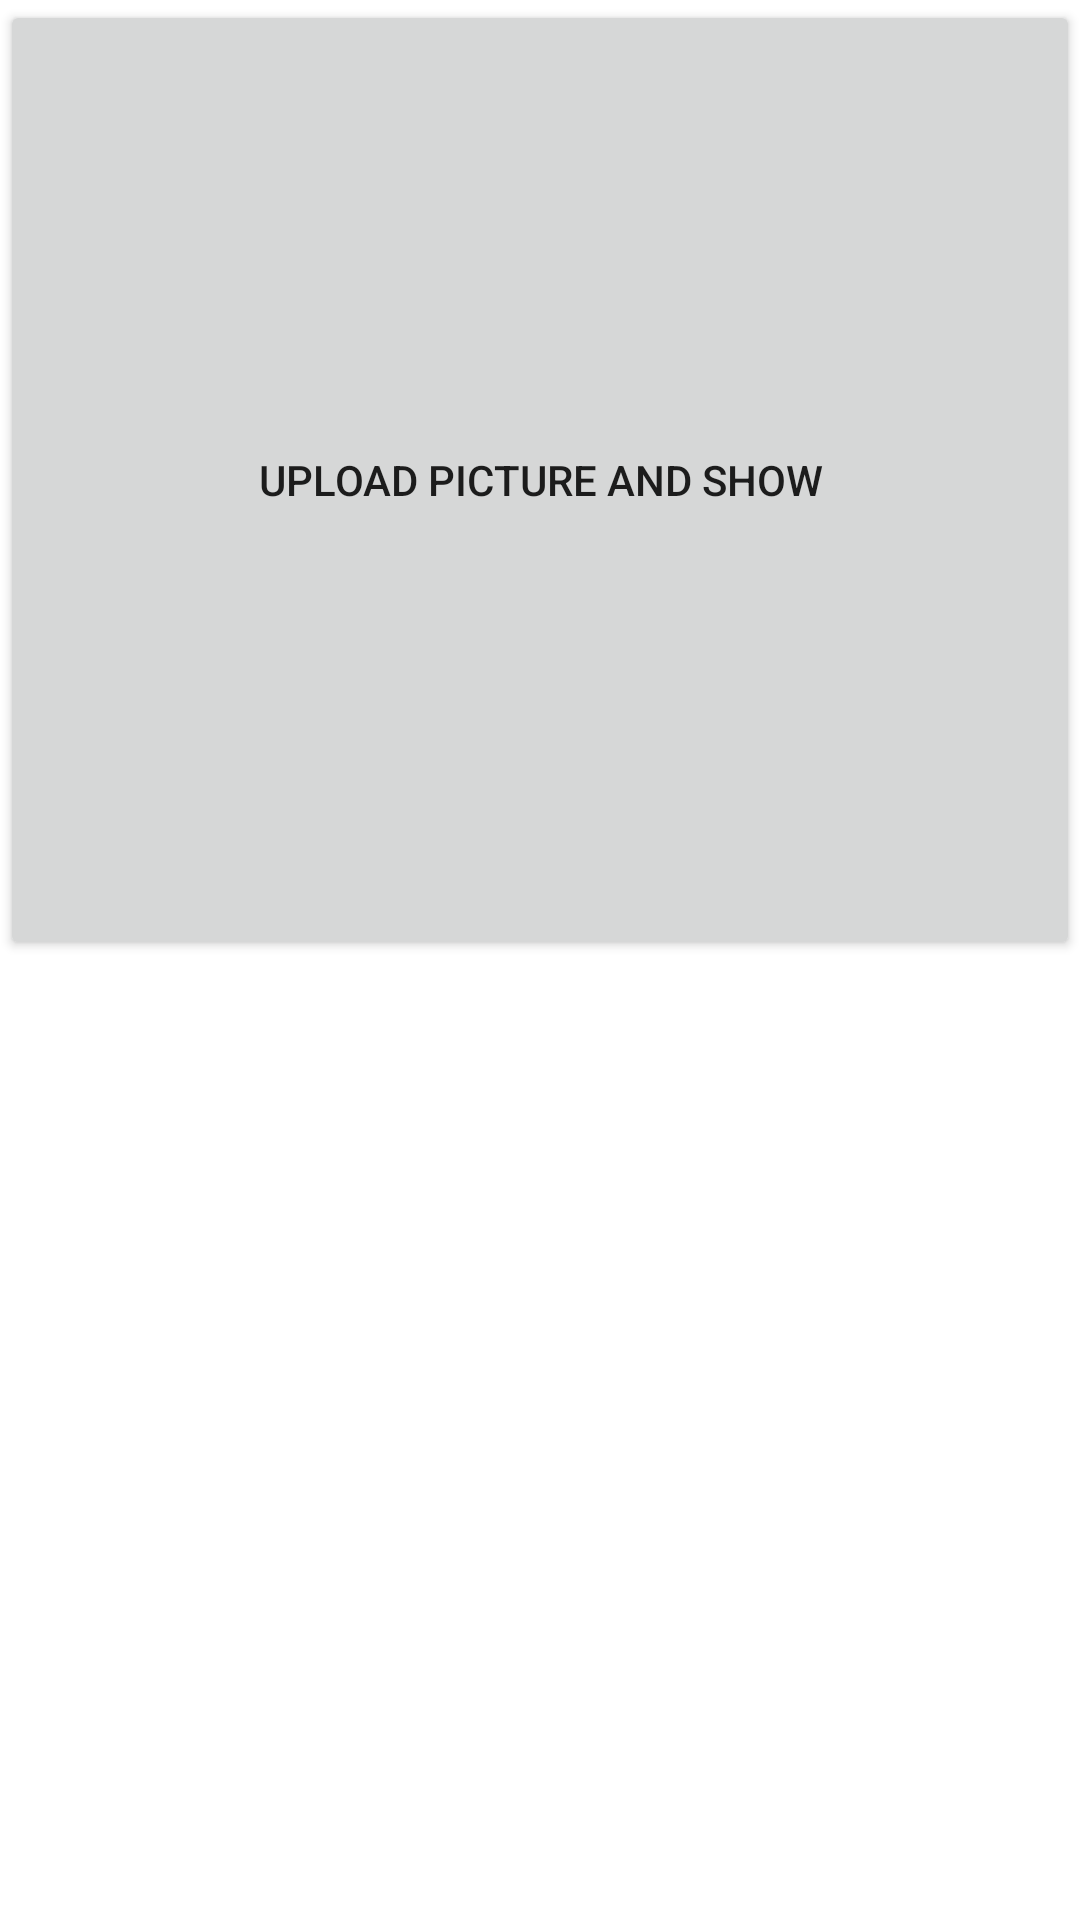

Layout XML and referenced resources for this Android screen:
<!-- AndroidManifest.xml: application theme Theme.Alpha_version -->
<!-- res/layout/activity_storage.xml -->
<?xml version="1.0" encoding="utf-8"?>
<LinearLayout xmlns:android="http://schemas.android.com/apk/res/android"
    xmlns:app="http://schemas.android.com/apk/res-auto"
    xmlns:tools="http://schemas.android.com/tools"
    android:layout_width="match_parent"
    android:layout_height="match_parent"
    android:orientation="vertical"
    tools:context=".Storage">

    <Button
        android:layout_width="match_parent"
        android:layout_height="0dp"
        android:layout_weight="1"
        android:onClick="Upload_Picture"
        android:text="Upload picture and show" />

    <androidx.constraintlayout.utils.widget.ImageFilterView
        android:id="@+id/Picture"
        android:layout_width="match_parent"
        android:layout_height="0dp"
        android:layout_weight="1"
         />
</LinearLayout>
<!-- resources referenced by this layout -->
<resources>
  <style name="Theme.Alpha_version" parent="Theme.MaterialComponents.DayNight.DarkActionBar">
          
          <item name="colorPrimary">@color/purple_500</item>
          <item name="colorPrimaryVariant">@color/purple_700</item>
          <item name="colorOnPrimary">@color/white</item>
          
          <item name="colorSecondary">@color/teal_200</item>
          <item name="colorSecondaryVariant">@color/teal_700</item>
          <item name="colorOnSecondary">@color/black</item>
          
          <item name="android:statusBarColor" tools:targetApi="l">?attr/colorPrimaryVariant</item>
          
      </style>
  <!-- not gathered from this repository: default colours our renderer supplied (Android Studio template values) -->
  <color name="purple_500">#FF6200EE</color>
  <color name="purple_700">#FF3700B3</color>
  <color name="teal_200">#FF03DAC5</color>
  <color name="teal_700">#FF018786</color>
  <color name="black">#FF000000</color>
  <color name="white">#FFFFFFFF</color>
</resources>
